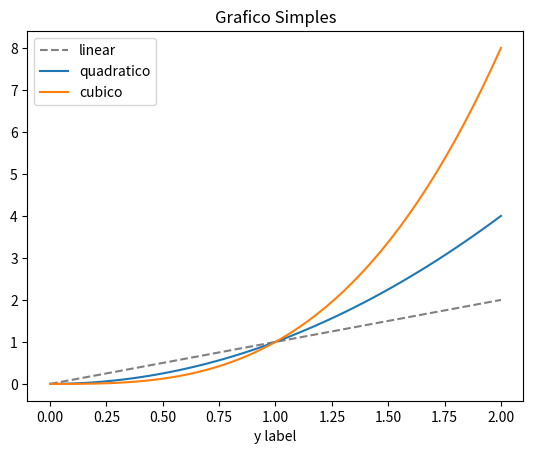

This figure's Python source:
from matplotlib import pyplot as plt
import numpy as np
# fig = plt.figure() # Figura vazia sem axes
# plt.show()

# plt.plot([1, 2, 3, 4], [1, 4, 9, 16])
# plt.ylabel('some numbers')
# plt.show()

x = np.linspace(0, 2)
plt.plot(x, x, color='gray', linestyle='--', label='linear')
plt.plot(x, x**2, label='quadratico')
plt.plot(x, x**3, label='cubico')
plt.xlabel('x label')
plt.xlabel('y label')
plt.title('Grafico Simples')
plt.legend()
plt.show()